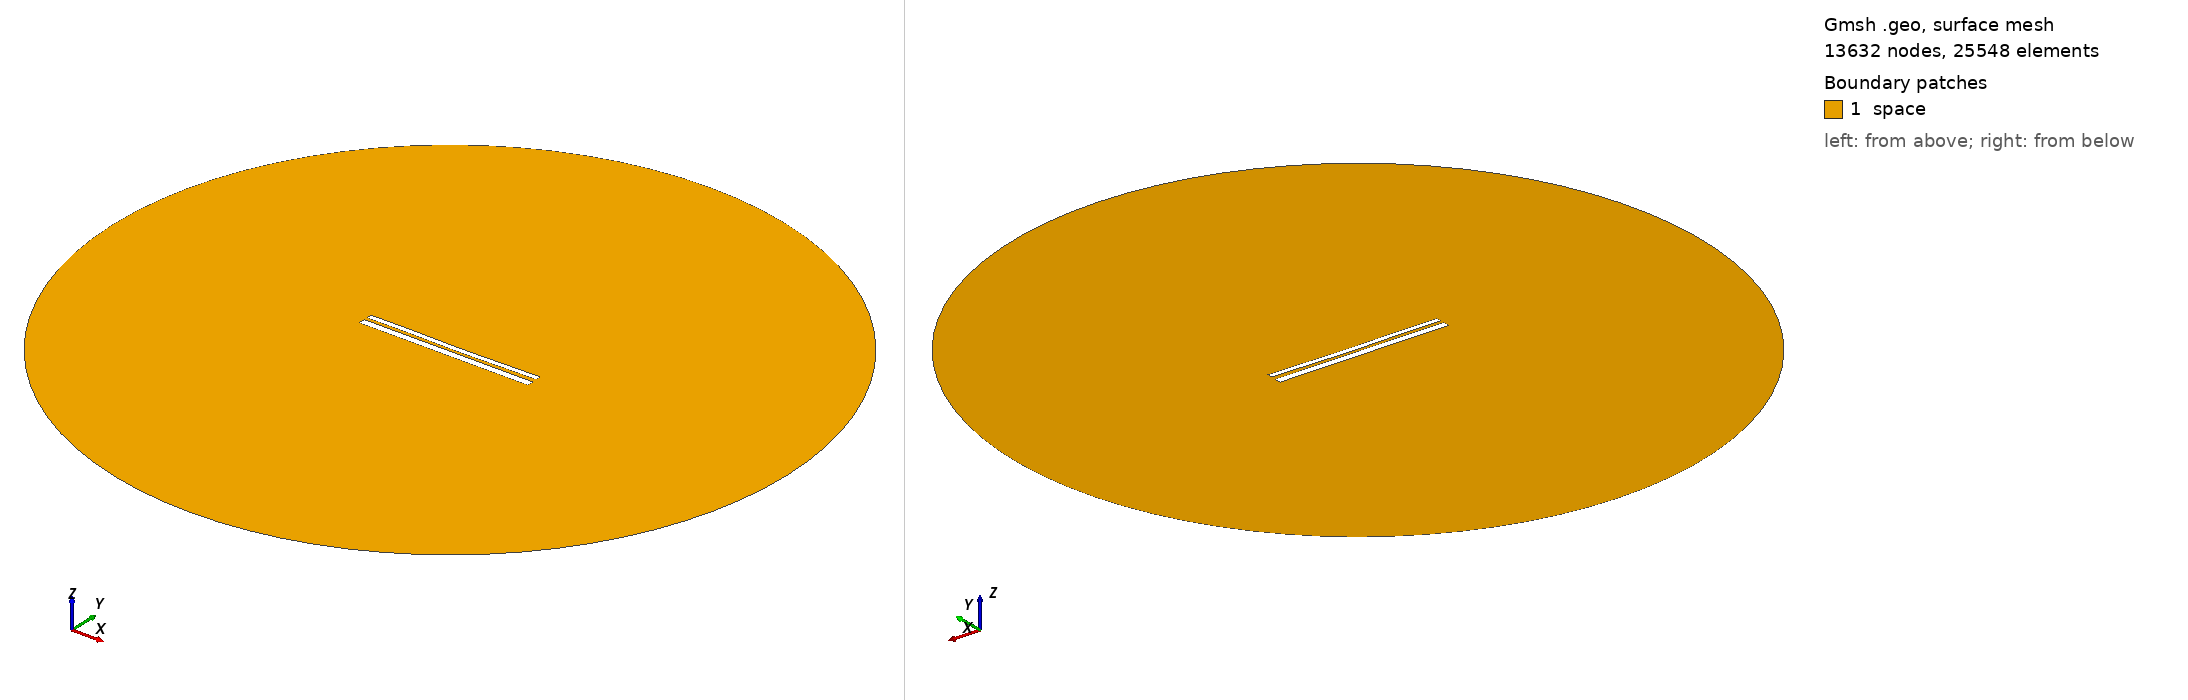

Gmsh geometry script, surface-meshed: 13632 nodes, 25548 surface elements. Boundary patches (legend numbers): 1 space. Left view from above one corner, right view from below the opposite corner. Legend entries are the model's physical surfaces. The drawing asked Gmsh for element sizes between 1% and 20% of the model's largest extent; the script's own settings can give other sizes.

=== 9894.geo (drawn) ===
//---------------------------------------
// Geometry kernel
//---------------------------------------

SetFactory("OpenCASCADE");



//---------------------------------------
// Parameters of the geometry
//---------------------------------------

// Overetch of the upper plate
overetch = 0.375;

// Distance between the plates
distance = 1.5;

// Discretization over the x axis (for the deformation)
nx = 50; 

// Length of the plate
L = 100 - overetch; 

// Number of modes
n = 4; 

// 1st mode coefficient
coeff(1) = 0.15;
beta(1) = 0.596864 * 3.1415926535 / L;

// 2nd mode coefficient
coeff(2) = -0.15;
beta(2) = 1.49418 * 3.1415926535 / L;

// 3rd mode coefficient
coeff(3) = 0.07499999999999998;
beta(3) = 2.50025 * 3.1415926535 / L;

// 4th mode coefficient
coeff(4) = 0.07499999999999998;
beta(4) = 3.49999 * 3.1415926535 / L;



//---------------------------------------
// Upper plate (deformed rectangle)
//---------------------------------------

// Coordiantes of the upper plate
xmin = -50;
xmax = 50 - overetch;

// Height of the upper plate
yheight = 4 - 2 * overetch;

// Indexes of the points
UpperID[] = {};
LowerID[] = {};
LeftID[] = {};
RightID[] = {};

// Point index
p = 1;

// Horizontal edges
For i In {1:nx}
    x = xmin + (i-1)*(xmax - xmin)/(nx-1);

    y_bottom = distance / 2 + overetch;
    For j In {1:n}
        C = (Cosh(beta(j)*L) + Cos(beta(j)*L)) / (Sinh(beta(j)*L) + Sin(beta(j)*L));
        y_bottom  = y_bottom + coeff(j) * (Cosh(beta(j)*(x+50)) - Cos(beta(j)*(x+50)) - C * (Sinh(beta(j)*(x+50)) - Sin(beta(j)*(x+50))));
    EndFor

    y_top = y_bottom + yheight;

    Point(p) = {x, y_top, 0, 1.0};
    UpperID[i] = p;
    p = p + 1;

    Point(p) = {x, y_bottom, 0, 1.0};
    LowerID[i] = p;
    p = p + 1;
EndFor

// Create point lists
UpperPts[] = {}; LowerPts[] = {};
For i In {1:nx}
  UpperPts[] += {UpperID[i]};
  LowerPts[] += {LowerID[i]};
EndFor

// Build splines
Spline(1) = {UpperPts[]};
Spline(2) = {LowerPts[]};
Line(3) = {LowerPts[nx-1], UpperPts[nx-1]};
Line(4) = {LowerPts[0], UpperPts[0]};

// Build the plane surface
Curve Loop(1) = {2, 3, -1, -4};
Plane Surface(1) = {1};



//---------------------------------------
// Lower plate (rectangle)
//---------------------------------------

// Vertices
Point(1001) = {-50, -1, 0, 1.0};
Point(1002) = { 50, -1, 0, 1.0};
Point(1003) = { 50,  -5, 0, 1.0};
Point(1004) = {-50,  -5, 0, 1.0};

// Edges
Line(5) = {1001, 1002};
Line(6) = {1002, 1003};
Line(7) = {1003, 1004};
Line(8) = {1004, 1001};

// Plane surface
Line Loop(2) = {5, 6, 7, 8};
Plane Surface(2) = {2}; 



//---------------------------------------
// Outer (fictious) boundary
//---------------------------------------

// Points
Point(1005) = {0, 0, 0};       // Center
Point(1006) = {200, 0, 0};     // Start point
Point(1007) = {0, 200, 0};     // 90 degrees
Point(1008) = {-200, 0, 0};    // 180 degrees
Point(1009) = {0, -200, 0};    // 270 degrees

// Circle arcs (each needs start, center, end)
Circle(9) = {1006, 1005, 1007};
Circle(10) = {1007, 1005, 1008};
Circle(11) = {1008, 1005, 1009};
Circle(12) = {1009, 1005, 1006};

// Plane surface for the entire domain
Curve Loop(3) = {9, 10, 11, 12};
Surface(3) = {3};

// Subtract the plates from the whole domain to obtain the actual domain where we want to solve the equations
BooleanDifference{ Surface{3}; Delete; }{ Surface{1}; Surface{2}; Delete; }




//---------------------------------------
// Transfinite Lines/Curves
//---------------------------------------

// Set the number of points on the boundaries
r = 7;

// Plates
Transfinite Curve {1, 2} = 50*r Using Progression 1;
Transfinite Curve {3, 4} = 2*r Using Progression 1;
Transfinite Line {5, 7} = 50*r Using Progression 1;
Transfinite Line {6, 8} = 2*r Using Progression 1;

// Outer boundary
Transfinite Line {9, 10, 11, 12} = 20 Using Progression 1;



//---------------------------------------
// Physical groups
//---------------------------------------                

// Physical curves (boundaries)
Physical Line("force_segment", 10) = {2};
Physical Line("upper_plate", 11) = {1, 3, 4};
Physical Line("lower_plate", 12) = {5, 6, 7, 8};
Physical Line("boundary", 20) = {9, 10, 11, 12};

// Physical Surfaces
Physical Surface("space", 30) = {3};



//---------------------------------------
// 6. Generate the Mesh
//---------------------------------------

// 2D mesh generation
Mesh 2;
